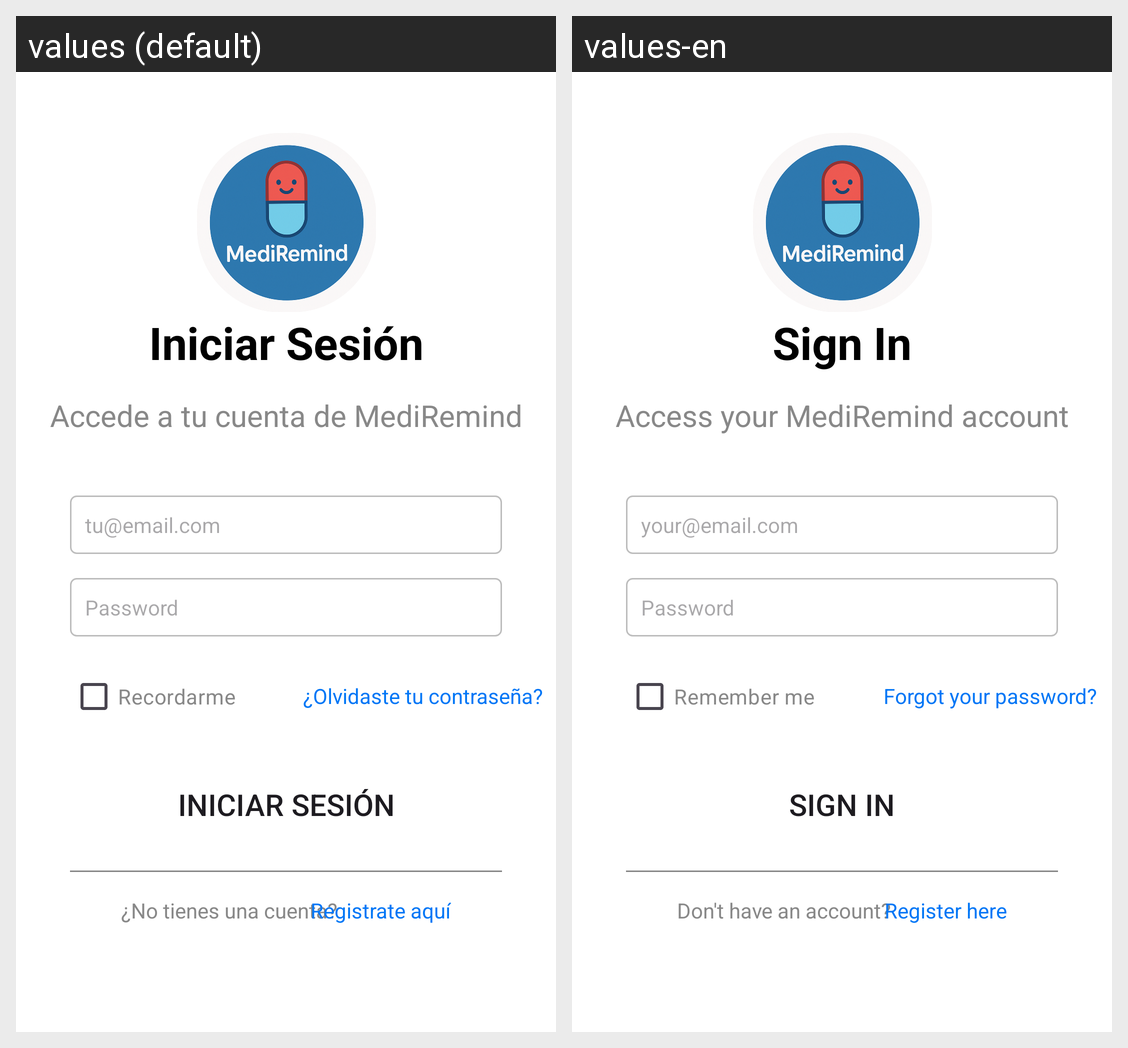

Here is an Android app screen in its default locale and in the app's own translations. Write out the translated-string differences for the strings that appear on this screen.
Android screen res/layout/activity_login.xml rendered under 2 locales, left to right: values (default), values-en. Device: Nexus 5 (rendered at 1080×1920; each locale shown at half size, 540×960, under a caption strip naming it); theme Theme.MedRem.
Strings drawn on this screen, with the default value and each locale's value (text and hints the layout hard-codes, and strings that could not be matched under every locale, appear in the picture but are not listed):

login_titulo
  values: Iniciar Sesión
  values-en: Sign In

login_subtitulo
  values: Accede a tu cuenta de MediRemind
  values-en: Access your MediRemind account

login_correo
  values: tu@email.com
  values-en: your@email.com

login_password
  values: Password
  values-en: Password

login_boton_login
  values: Iniciar Sesión
  values-en: Sign In

login_check
  values: Recordarme
  values-en: Remember me

login_recordarPassword
  values: ¿Olvidaste tu contraseña?
  values-en: Forgot your password?

login_cuenta_nueva
  values: ¿No tienes una cuenta?
  values-en: Don't have an account?

login_registrar
  values: Registrate aquí
  values-en: Register here
